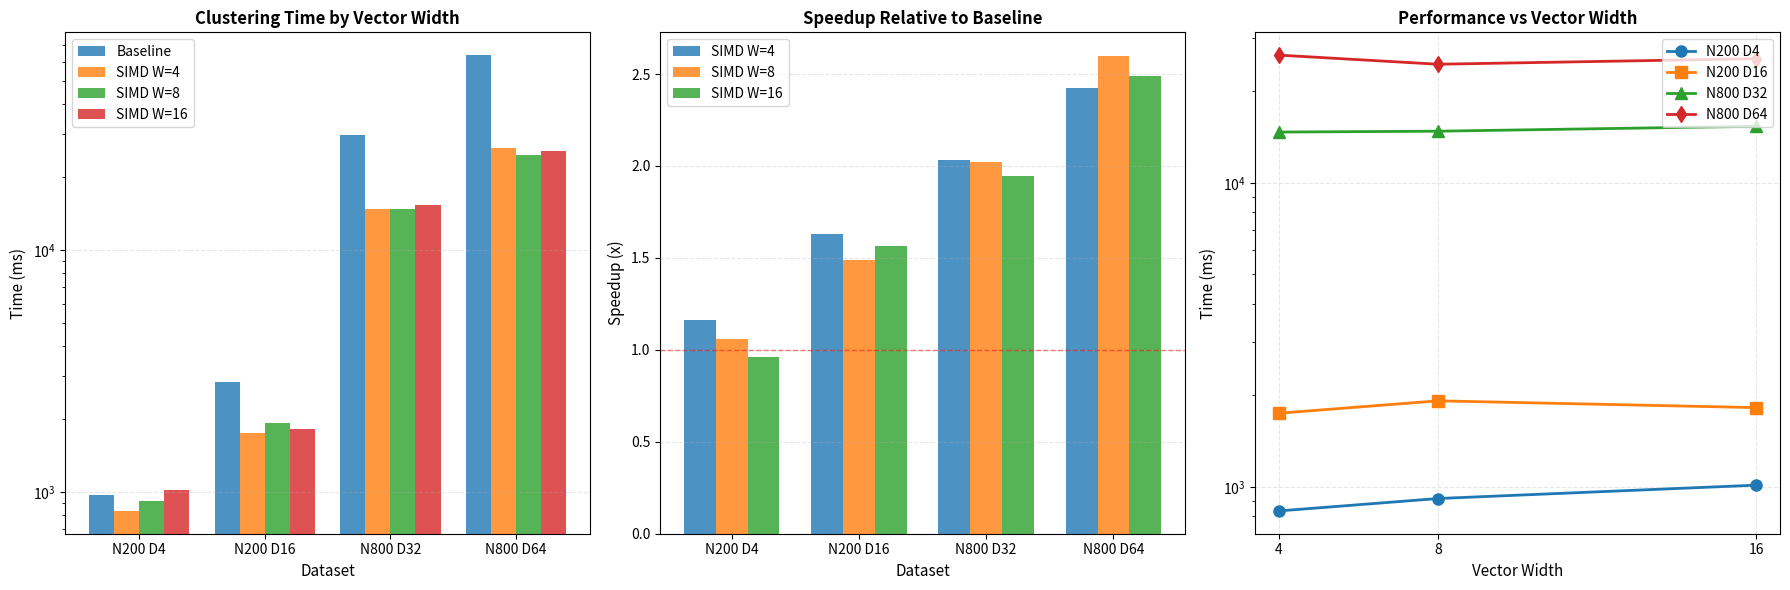

Generate this figure with matplotlib:
import matplotlib.pyplot as plt
import numpy as np

# Data from the LaTeX charts
datasets = ['N200 D4', 'N200 D16', 'N800 D32', 'N800 D64']
x_pos = np.arange(len(datasets))

# Chart 1: Clustering time comparison
baseline_times = [971.592, 2852.172, 29906.050, 63818.289]
simd_w4_times = [833.740, 1747.662, 14702.570, 26330.948]
simd_w8_times = [915.935, 1919.640, 14798.200, 24575.659]
simd_w16_times = [1013.405, 1823.451, 15361.229, 25625.906]

# Chart 2: Speedup comparison
speedup_w4 = [1.165, 1.632, 2.034, 2.424]
speedup_w8 = [1.061, 1.486, 2.021, 2.597]
speedup_w16 = [0.959, 1.564, 1.947, 2.490]

# Chart 3: Vector width impact
vector_widths = [4, 8, 16]
n200_d4_times = [833.740, 915.935, 1013.405]
n200_d16_times = [1747.662, 1919.640, 1823.451]
n800_d32_times = [14702.570, 14798.200, 15361.229]
n800_d64_times = [26330.948, 24575.659, 25625.906]

# Set up the figure with 3 subplots
fig = plt.figure(figsize=(18, 6))

# Chart 1: Clustering Time Comparison
ax1 = plt.subplot(1, 3, 1)
width = 0.2
ax1.bar(x_pos - 1.5*width, baseline_times, width, label='Baseline', alpha=0.8)
ax1.bar(x_pos - 0.5*width, simd_w4_times, width, label='SIMD W=4', alpha=0.8)
ax1.bar(x_pos + 0.5*width, simd_w8_times, width, label='SIMD W=8', alpha=0.8)
ax1.bar(x_pos + 1.5*width, simd_w16_times, width, label='SIMD W=16', alpha=0.8)

ax1.set_xlabel('Dataset', fontsize=11)
ax1.set_ylabel('Time (ms)', fontsize=11)
ax1.set_title('Clustering Time by Vector Width', fontsize=12, fontweight='bold')
ax1.set_xticks(x_pos)
ax1.set_xticklabels(datasets)
ax1.legend(loc='upper left')
ax1.grid(axis='y', alpha=0.3, linestyle='--')
ax1.set_yscale('log')  # Use log scale due to large range

# Chart 2: Speedup Comparison
ax2 = plt.subplot(1, 3, 2)
width = 0.25
ax2.bar(x_pos - width, speedup_w4, width, label='SIMD W=4', alpha=0.8)
ax2.bar(x_pos, speedup_w8, width, label='SIMD W=8', alpha=0.8)
ax2.bar(x_pos + width, speedup_w16, width, label='SIMD W=16', alpha=0.8)

ax2.set_xlabel('Dataset', fontsize=11)
ax2.set_ylabel('Speedup (x)', fontsize=11)
ax2.set_title('Speedup Relative to Baseline', fontsize=12, fontweight='bold')
ax2.set_xticks(x_pos)
ax2.set_xticklabels(datasets)
ax2.legend(loc='upper left')
ax2.grid(axis='y', alpha=0.3, linestyle='--')
ax2.axhline(y=1.0, color='r', linestyle='--', alpha=0.5, linewidth=1)  # Reference line at 1x

# Chart 3: Vector Width Impact
ax3 = plt.subplot(1, 3, 3)
ax3.plot(vector_widths, n200_d4_times, marker='o', label='N200 D4', linewidth=2, markersize=8)
ax3.plot(vector_widths, n200_d16_times, marker='s', label='N200 D16', linewidth=2, markersize=8)
ax3.plot(vector_widths, n800_d32_times, marker='^', label='N800 D32', linewidth=2, markersize=8)
ax3.plot(vector_widths, n800_d64_times, marker='d', label='N800 D64', linewidth=2, markersize=8)

ax3.set_xlabel('Vector Width', fontsize=11)
ax3.set_ylabel('Time (ms)', fontsize=11)
ax3.set_title('Performance vs Vector Width', fontsize=12, fontweight='bold')
ax3.set_xticks(vector_widths)
ax3.legend(loc='upper right')
ax3.grid(alpha=0.3, linestyle='--')
ax3.set_yscale('log')  # Use log scale due to large range

plt.tight_layout()
plt.savefig('simd_performance_charts.png', dpi=300, bbox_inches='tight')
plt.savefig('simd_performance_charts.pdf', bbox_inches='tight')
print("Charts saved as 'simd_performance_charts.png' and 'simd_performance_charts.pdf'")
plt.show()